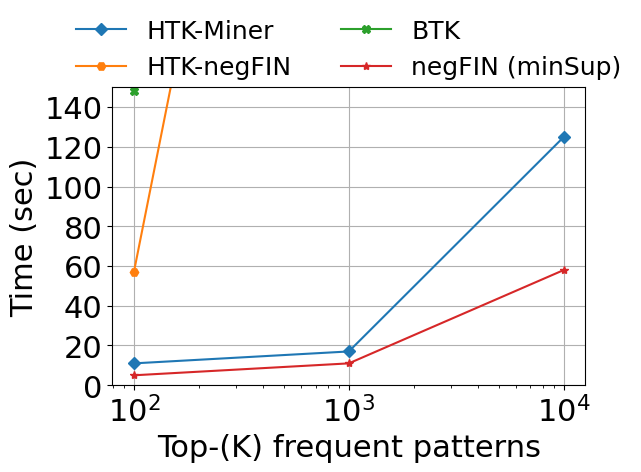
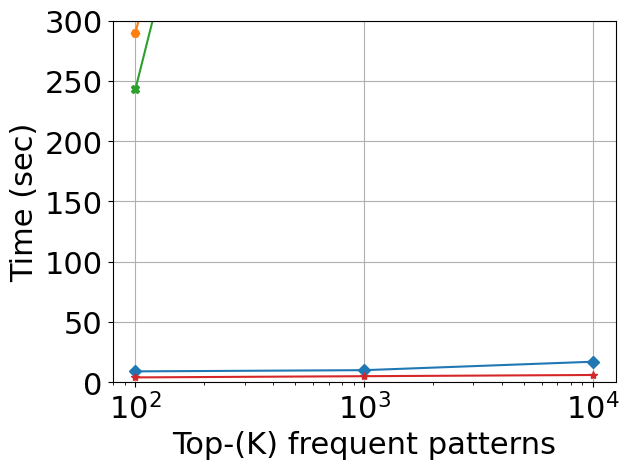
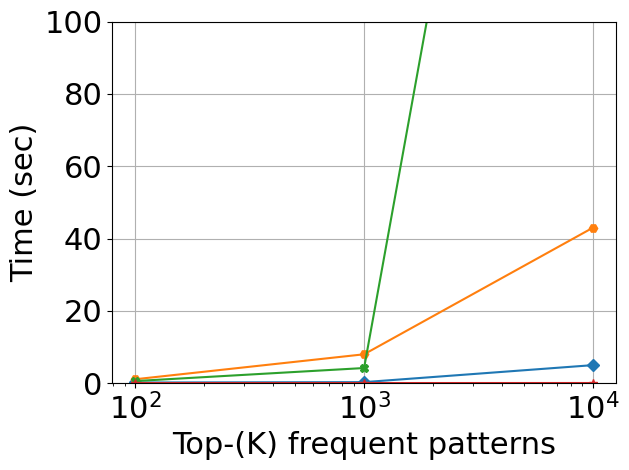
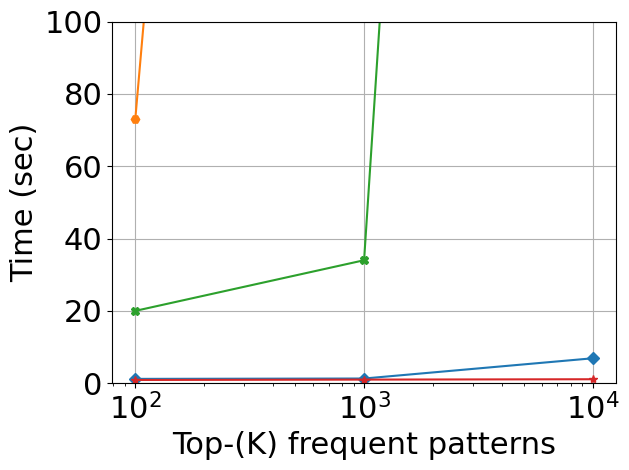
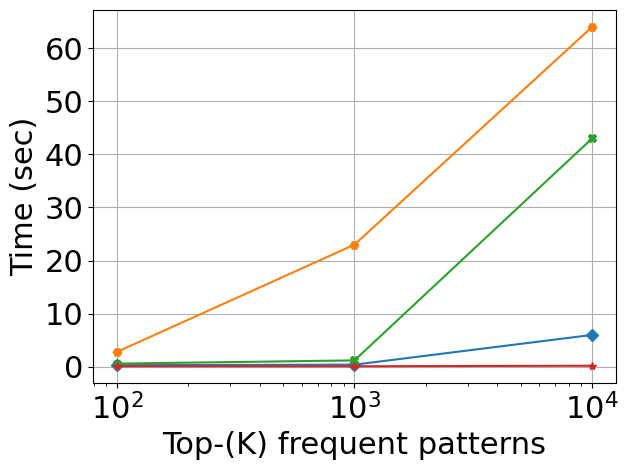
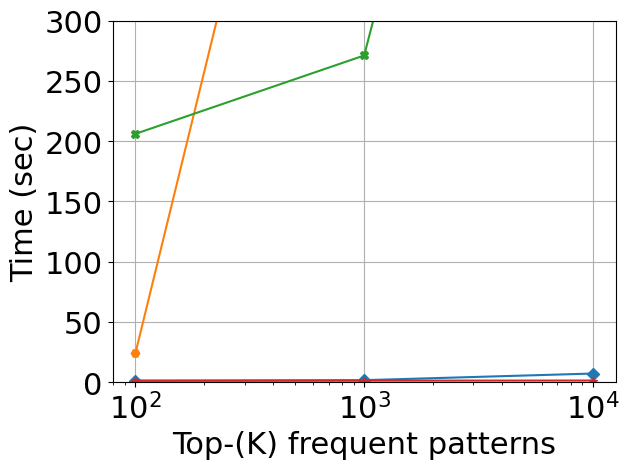
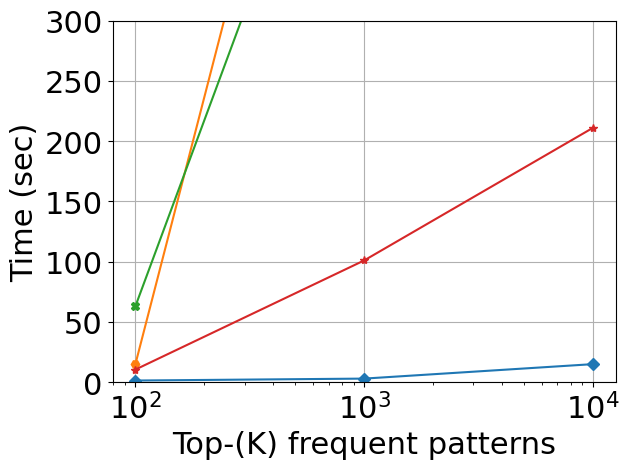
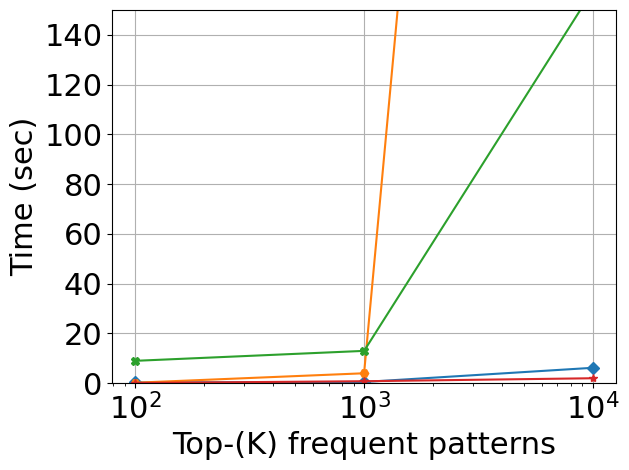
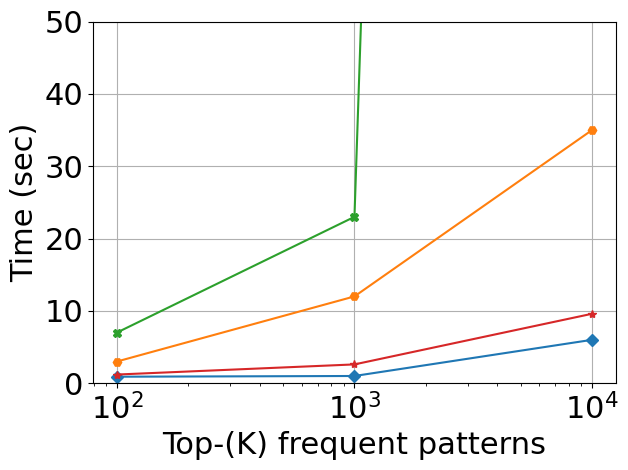
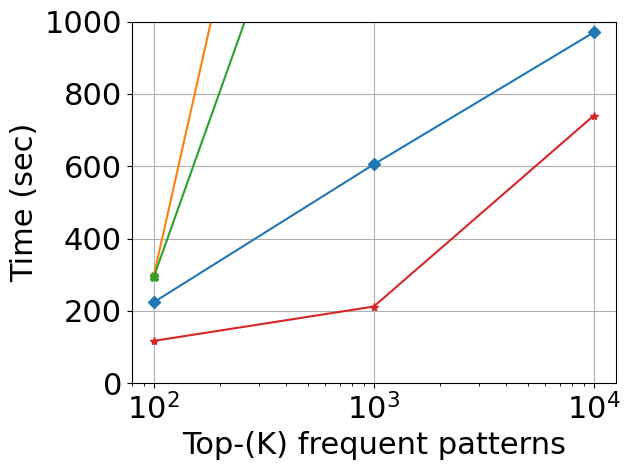

Write Python code to recreate these figures, in order.
import matplotlib.pyplot as plt

diagram="RuntimeAll"



dataset="Kosarak"
plt.figure(dataset + diagram)
plt.rcParams["font.family"] = "Times New Roman"
plt.xlabel("Top-(K) frequent patterns", fontsize=22)
plt.ylim(0,150)
plt.xscale('log')
plt.xticks(fontsize=22) 
plt.yticks(fontsize=22) 
plt.ylabel("Time (sec)", fontsize=22)
x = [100, 1000, 10007]

y = [11, 17, 125]
plt.plot(x, y, marker='D', linestyle='-', label="HTK-Miner")
y = [57, 600, 1000]
plt.plot(x, y, marker='H', linestyle='-', label="HTK-negFIN")
y = [148, 1000, 1000]
plt.plot(x, y, marker='X', linestyle='-', label="BTK")
y = [5, 11, 58]
plt.plot(x, y, marker='*', linestyle='-', label="negFIN (minSup)")

# plt.legend(fontsize=20) #legends inside
# Τοποθέτηση λεζάντας πάνω από το γράφημα (outside)
plt.legend(fontsize=18, loc='lower center', bbox_to_anchor=(0.5, 0.95),  ncol=2, fancybox=False, shadow=False, frameon=False)
# Προσαρμογή του πάνω μέρους του γραφήματος για να χωρέσει η λεζάντα
plt.subplots_adjust(top=0.85)

plt.tight_layout()
plt.grid(True)
# plt.savefig(dataset + diagram + ".svg", format="svg", dpi=300)  # High-quality output
plt.savefig(dataset + diagram + ".pdf", format="pdf", dpi=300)  # High-quality output



dataset = "Accidents"
plt.figure(dataset + diagram)
plt.rcParams["font.family"] = "Times New Roman"
plt.xlabel("Top-(K) frequent patterns", fontsize=22)
plt.ylim(0,300)
plt.xscale('log')
plt.xticks(fontsize=22) 
plt.yticks(fontsize=22) 
plt.ylabel("Time (sec)", fontsize=22)
x = [100, 1000, 10007]

y = [9, 10, 17]
plt.plot(x, y, marker='D', linestyle='-', label="HTK-Miner")
y = [290, 1000, 1000]
plt.plot(x, y, marker='H', linestyle='-', label="HTK-negFIN")
y = [243, 1000, 1000]
plt.plot(x, y, marker='X', linestyle='-', label="BTK")
y = [4, 5, 6]
plt.plot(x, y, marker='*', linestyle='-', label="negFIN (minSup)")

# plt.legend(fontsize=20)
plt.tight_layout()
plt.grid(True)
plt.savefig(dataset + diagram + ".svg", format="svg", dpi=300)  # High-quality output
plt.savefig(dataset + diagram + ".pdf", format="pdf", dpi=300)  # High-quality output



dataset = "Chess"
plt.figure(dataset + diagram)
plt.rcParams["font.family"] = "Times New Roman"
plt.xlabel("Top-(K) frequent patterns", fontsize=22)
plt.ylim(0,100)
plt.xscale('log')
plt.xticks(fontsize=22) 
plt.yticks(fontsize=22) 
plt.ylabel("Time (sec)", fontsize=22)
x = [100, 1000, 10007]

y = [0.2, 0.3, 5]
plt.plot(x, y, marker='D', linestyle='-', label="HTK-Miner")
y = [1.1, 8, 43]
plt.plot(x, y, marker='H', linestyle='-', label="HTK-negFIN")
y = [0.6, 4.2, 354]
plt.plot(x, y, marker='X', linestyle='-', label="BTK")
y = [0.04, 0.05, 0.06]
plt.plot(x, y, marker='*', linestyle='-', label="negFIN (minSup)")

# plt.legend(fontsize=20)
plt.tight_layout()
plt.grid(True)
plt.savefig(dataset + diagram + ".svg", format="svg", dpi=300)  # High-quality output
plt.savefig(dataset + diagram + ".pdf", format="pdf", dpi=300)  # High-quality output



dataset="Connect"
plt.figure(dataset + diagram)
plt.rcParams["font.family"] = "Times New Roman"
plt.xlabel("Top-(K) frequent patterns", fontsize=22)
plt.ylim(0,100)
plt.xscale('log')
plt.xticks(fontsize=22) 
plt.yticks(fontsize=22) 
plt.ylabel("Time (sec)", fontsize=22)
x = [100, 1000, 10007]

y = [1.2, 1.3, 6.9]
plt.plot(x, y, marker='D', linestyle='-', label="HTK-Miner")
y = [73, 800, 1000]
plt.plot(x, y, marker='H', linestyle='-', label="HTK-negFIN")
y = [20, 34, 1000]
plt.plot(x, y, marker='X', linestyle='-', label="BTK")
y = [0.9, 1, 1.1]
plt.plot(x, y, marker='*', linestyle='-', label="negFIN (minSup)")

# plt.legend(fontsize=20)
plt.tight_layout()
plt.grid(True)
plt.savefig(dataset + diagram + ".svg", format="svg", dpi=300)  # High-quality output
plt.savefig(dataset + diagram + ".pdf", format="pdf", dpi=300)  # High-quality output



dataset="Mushroom"
plt.figure(dataset + diagram)
plt.rcParams["font.family"] = "Times New Roman"
plt.xlabel("Top-(K) frequent patterns", fontsize=22)
#plt.ylim(0,300)
plt.xscale('log')
plt.xticks(fontsize=22) 
plt.yticks(fontsize=22) 
plt.ylabel("Time (sec)", fontsize=22)
x = [100, 1000, 10007]

y = [0.3, 0.4, 6]
plt.plot(x, y, marker='D', linestyle='-', label="HTK-Miner")
y = [2.8, 23, 64]
plt.plot(x, y, marker='H', linestyle='-', label="HTK-negFIN")
y = [0.6, 1.2, 43]
plt.plot(x, y, marker='X', linestyle='-', label="BTK")
y = [0.1, 0.1, 0.2]
plt.plot(x, y, marker='*', linestyle='-', label="negFIN (minSup)")

# plt.legend(fontsize=20)
plt.tight_layout()
plt.grid(True)
plt.savefig(dataset + diagram + ".svg", format="svg", dpi=300)  # High-quality output
plt.savefig(dataset + diagram + ".pdf", format="pdf", dpi=300)  # High-quality output



dataset="pumsb"
plt.figure(dataset + diagram)
plt.rcParams["font.family"] = "Times New Roman"
plt.xlabel("Top-(K) frequent patterns", fontsize=22)
plt.ylim(0,300)
plt.xscale('log')
plt.xticks(fontsize=22) 
plt.yticks(fontsize=22) 
plt.ylabel("Time (sec)", fontsize=22)
x = [100, 1000, 10007]

y = [1.3, 1.7, 7.2]
plt.plot(x, y, marker='D', linestyle='-', label="HTK-Miner")
y = [24, 800, 1000]
plt.plot(x, y, marker='H', linestyle='-', label="HTK-negFIN")
y = [206, 271, 1000]
plt.plot(x, y, marker='X', linestyle='-', label="BTK")
y = [1.2, 1.3, 1.4]
plt.plot(x, y, marker='*', linestyle='-', label="negFIN (minSup)")

# plt.legend(fontsize=20)
plt.tight_layout()
plt.grid(True)
plt.savefig(dataset + diagram + ".svg", format="svg", dpi=300)  # High-quality output
plt.savefig(dataset + diagram + ".pdf", format="pdf", dpi=300)  # High-quality output



dataset="T40I10D100K"
plt.figure(dataset + diagram)
plt.rcParams["font.family"] = "Times New Roman"
plt.xlabel("Top-(K) frequent patterns", fontsize=22)
plt.ylim(0,300)
plt.xscale('log')
plt.xticks(fontsize=22) 
plt.yticks(fontsize=22) 
plt.ylabel("Time (sec)", fontsize=22)
x = [100, 1000, 10007]

y = [1.4, 3, 15]
plt.plot(x, y, marker='D', linestyle='-', label="HTK-Miner")
y = [15, 750, 7000]
plt.plot(x, y, marker='H', linestyle='-', label="HTK-negFIN")
y = [63, 575, 5000]
plt.plot(x, y, marker='X', linestyle='-', label="BTK")
y = [10.5, 101, 211]
plt.plot(x, y, marker='*', linestyle='-', label="negFIN (minSup)")

# plt.legend(fontsize=20)
plt.tight_layout()
plt.grid(True)
plt.savefig(dataset + diagram + ".svg", format="svg", dpi=300)  # High-quality output
plt.savefig(dataset + diagram + ".pdf", format="pdf", dpi=300)  # High-quality output



dataset="L-0023"
plt.figure(dataset + diagram)
plt.rcParams["font.family"] = "Times New Roman"
plt.xlabel("Top-(K) frequent patterns", fontsize=22)
plt.ylim(0,150)
plt.xscale('log')
plt.xticks(fontsize=22) 
plt.yticks(fontsize=22) 
plt.ylabel("Time (sec)", fontsize=22)
x = [100, 1000, 10007]

y = [0.3, 0.5, 6.2]
plt.plot(x, y, marker='D', linestyle='-', label="HTK-Miner")
y = [0.2, 4, 1000]
plt.plot(x, y, marker='H', linestyle='-', label="HTK-negFIN")
y = [9, 13, 158]
plt.plot(x, y, marker='X', linestyle='-', label="BTK")
y = [0.1, 0.8, 2]
plt.plot(x, y, marker='*', linestyle='-', label="negFIN (minSup)")

# plt.legend(fontsize=20)
plt.tight_layout()
plt.grid(True)
plt.savefig(dataset + diagram + ".svg", format="svg", dpi=300)  # High-quality output
plt.savefig(dataset + diagram + ".pdf", format="pdf", dpi=300)  # High-quality output



dataset="T16IT20D100K"
plt.figure(dataset + diagram)
plt.rcParams["font.family"] = "Times New Roman"
plt.xlabel("Top-(K) frequent patterns", fontsize=22)
plt.ylim(0,50)
plt.xscale('log')
plt.xticks(fontsize=22) 
plt.yticks(fontsize=22) 
plt.ylabel("Time (sec)", fontsize=22)
x = [100, 1000, 10007]

y = [0.9, 1, 6]
plt.plot(x, y, marker='D', linestyle='-', label="HTK-Miner")
y = [3, 12, 35]
plt.plot(x, y, marker='H', linestyle='-', label="HTK-negFIN")
y = [7, 23, 1000]
plt.plot(x, y, marker='X', linestyle='-', label="BTK")
y = [1.2, 2.6, 9.6]
plt.plot(x, y, marker='*', linestyle='-', label="negFIN (minSup)")

# plt.legend(fontsize=20)
plt.tight_layout()
plt.grid(True)
plt.savefig(dataset + diagram + ".svg", format="svg", dpi=300)  # High-quality output
plt.savefig(dataset + diagram + ".pdf", format="pdf", dpi=300)  # High-quality output



dataset="Webdocs"
plt.figure(dataset + diagram)
plt.rcParams["font.family"] = "Times New Roman"
plt.xlabel("Top-(K) frequent patterns", fontsize=22)
plt.ylim(0,1000)
plt.xscale('log')
plt.xticks(fontsize=22) 
plt.yticks(fontsize=22) 
plt.ylabel("Time (sec)", fontsize=22)
x = [100, 1000, 10007]

y = [224, 605, 970]
plt.plot(x, y, marker='D', linestyle='-', label="HTK-Miner")
y = [297, 3000, 3000]
plt.plot(x, y, marker='H', linestyle='-', label="HTK-negFIN")
y = [294, 2000, 3000]
plt.plot(x, y, marker='X', linestyle='-', label="BTK")
y = [117, 212, 740]
plt.plot(x, y, marker='*', linestyle='-', label="negFIN (minSup)")

# plt.legend(fontsize=20)
plt.tight_layout()
plt.grid(True)
plt.savefig(dataset + diagram + ".svg", format="svg", dpi=300)  # High-quality output
plt.savefig(dataset + diagram + ".pdf", format="pdf", dpi=300)  # High-quality output

plt.show()


